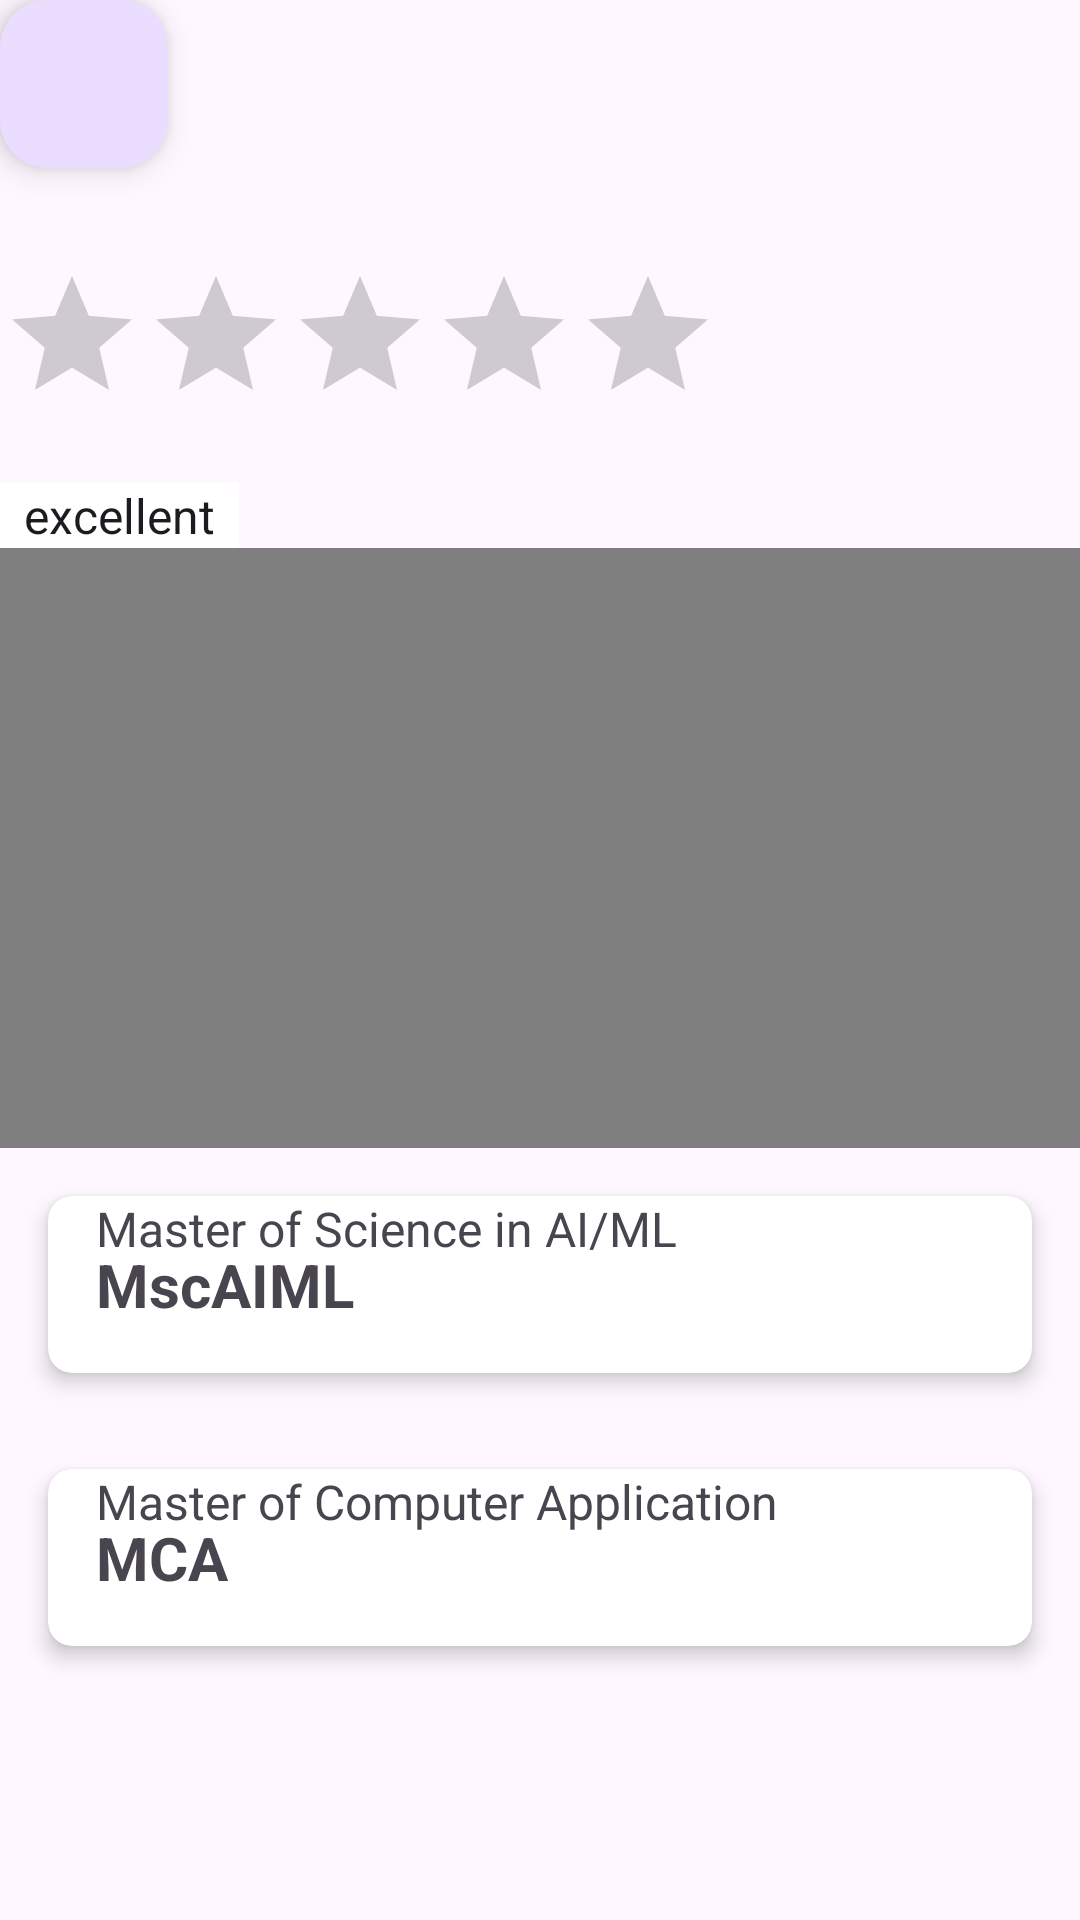

Here is an Android app screen rendered from its layout file. Give the layout XML and the strings, colors and styles it references.
<!-- AndroidManifest.xml: application theme Theme.Christite_v1 -->
<!-- res/layout/activity_main6.xml -->
<?xml version="1.0" encoding="utf-8"?>
<androidx.constraintlayout.widget.ConstraintLayout xmlns:android="http://schemas.android.com/apk/res/android"
    xmlns:app="http://schemas.android.com/apk/res-auto"
    xmlns:tools="http://schemas.android.com/tools"
    android:layout_width="match_parent"
    android:layout_height="match_parent"
    tools:context=".MainActivity7">

    

    

    

    

    

    

    <LinearLayout
        android:layout_width="match_parent"
        android:layout_height="match_parent"
        android:orientation="vertical">

        <com.google.android.material.floatingactionbutton.FloatingActionButton
            android:id="@+id/fab"
            android:layout_width="wrap_content"
            android:layout_height="wrap_content"
            android:layout_marginEnd="16dp"
            android:layout_marginBottom="16dp"
            android:src="@drawable/fab"
            android:contentDescription="@string/fab"/>

        <RatingBar
            android:id="@+id/ratingBar"
            android:layout_width="wrap_content"
            android:layout_height="wrap_content"
            android:layout_marginTop="16dp" />

        <Spinner
            android:id="@+id/spinner"
            android:layout_width="wrap_content"
            android:layout_height="wrap_content"
            android:layout_marginTop="16dp"
            android:background="#FFFFFF"
            android:entries="@array/feedback_types" />

        <ListView
            android:id="@+id/listView"
            android:layout_width="match_parent"
            android:layout_height="wrap_content"
            android:background="#FFFFFF" />

        <VideoView
            android:id="@+id/videoView"
            android:layout_width="match_parent"
            android:layout_height="200dp"
            android:background="#CCCCCC" />

        <androidx.cardview.widget.CardView
            android:id="@+id/cardView2"
            android:layout_width="match_parent"
            android:layout_height="wrap_content"
            android:layout_marginStart="16dp"
            android:layout_marginTop="16dp"
            android:layout_marginEnd="16dp"
            android:layout_marginBottom="16dp"
            app:cardCornerRadius="8dp"
            app:cardElevation="4dp"
            android:clickable="true">

            <TextView
                android:layout_width="match_parent"
                android:layout_height="wrap_content"
                android:padding="16dp"
                android:text="MscAIML"
                android:textSize="20sp"
                android:textStyle="bold" />

            <TextView
                android:layout_width="match_parent"
                android:layout_height="wrap_content"
                android:paddingStart="16dp"
                android:paddingEnd="16dp"
                android:paddingBottom="16dp"
                android:text="Master of Science in AI/ML"
                android:textSize="16sp" />
        </androidx.cardview.widget.CardView>

        <androidx.cardview.widget.CardView
            android:id="@+id/cardView"
            android:layout_width="match_parent"
            android:layout_height="wrap_content"
            android:layout_marginStart="16dp"
            android:layout_marginTop="16dp"
            android:layout_marginEnd="16dp"
            android:layout_marginBottom="16dp"
            app:cardCornerRadius="8dp"
            app:cardElevation="4dp">

            <TextView
                android:layout_width="match_parent"
                android:layout_height="wrap_content"
                android:padding="16dp"
                android:text="@string/mca"
                android:textSize="20sp"
                android:textStyle="bold" />

            <TextView
                android:layout_width="match_parent"
                android:layout_height="wrap_content"
                android:paddingStart="16dp"
                android:paddingEnd="16dp"
                android:paddingBottom="16dp"
                android:text="@string/master_of_computer_application"
                android:textSize="16sp" />
        </androidx.cardview.widget.CardView>
    </LinearLayout>

</androidx.constraintlayout.widget.ConstraintLayout>



    








<!-- resources referenced by this layout -->
<resources>
  <string-array name="feedback_types">
          <item>excellent</item>
          <item>good</item>
          <item>fair</item>
          <item>poor</item>
      </string-array>
  <string name="fab">fab</string>
  <string name="master_of_computer_application">Master of Computer Application</string>
  <string name="mca">MCA</string>
  <style name="Theme.Christite_v1" parent="Base.Theme.Christite_v1" />
  <style name="Base.Theme.Christite_v1" parent="Theme.Material3.DayNight.NoActionBar">
          
          
      </style>
</resources>
